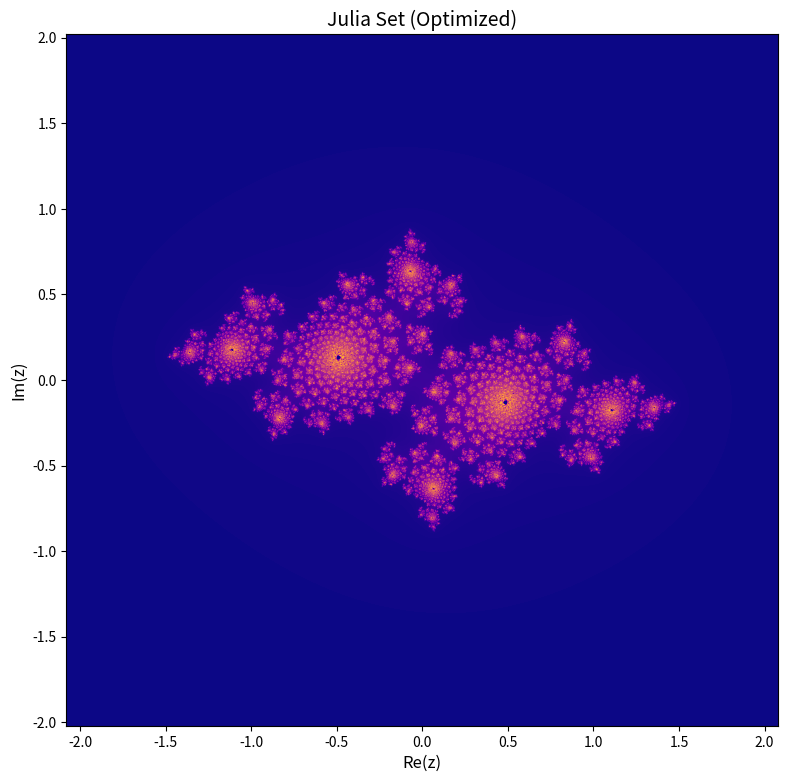

Reproduce this figure in Python.
import numpy as np
import matplotlib.pyplot as plt

width, height = 1600, 1600
x_range = (-2.08, 2.08)
y_range = (-2.02, 2.02)
c = complex(-0.71, 0.26)
max_iter = 300

x = np.linspace(x_range[0], x_range[1], width, dtype=np.float32)
y = np.linspace(y_range[0], y_range[1], height, dtype=np.float32)
X, Y = np.meshgrid(x, y)
Z = X + 1j * Y

iteration = np.full(Z.shape, max_iter, dtype=np.uint16)
mask = np.ones(Z.shape, dtype=bool)
escape_radius = 4.0

for i in range(max_iter):
    if not np.any(mask):
        break
    Z[mask] = Z[mask] ** 2 + c
    mask_new = np.abs(Z) <= escape_radius
    iteration[mask & ~mask_new] = i
    mask = mask_new

with np.errstate(divide='ignore', invalid='ignore'):
    smooth = iteration + 1 - np.log(np.log2(np.abs(Z)))
    smooth = np.nan_to_num(smooth)

fig, ax = plt.subplots(figsize=(8, 8), dpi=112)
im = ax.imshow(smooth, extent=(x_range[0], x_range[1], y_range[0], y_range[1]), 
               origin='lower', cmap='plasma')
ax.set_title('Julia Set (Optimized)', fontsize=14)
ax.set_xlabel('Re(z)', fontsize=12)
ax.set_ylabel('Im(z)', fontsize=12)

plt.tight_layout()
plt.savefig('julia_output.jpg', dpi=112, bbox_inches='tight')
plt.close() 
